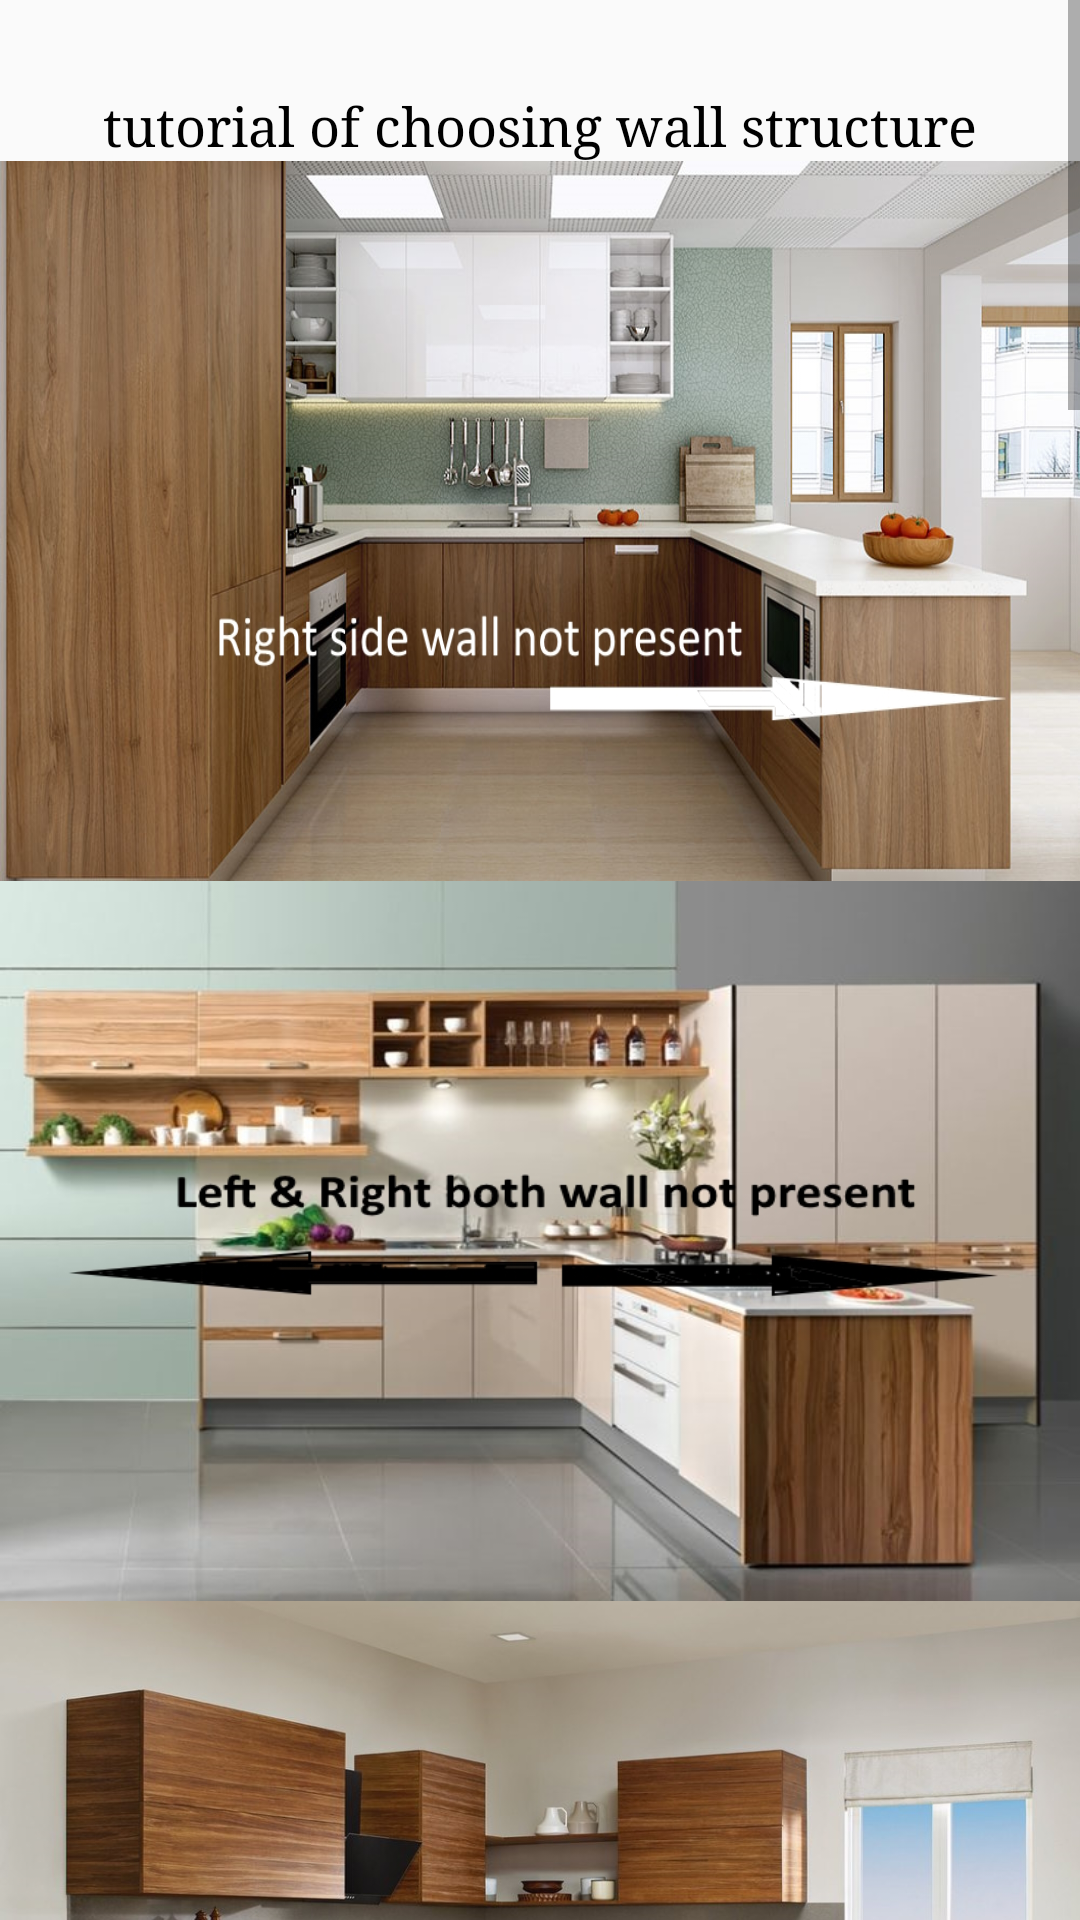

Write the Android layout XML for this screen, with the resource values it uses.
<!-- AndroidManifest.xml: application theme Theme.Woodpeaker -->
<!-- res/layout/order_question_frag_view.xml -->
<?xml version="1.0" encoding="utf-8"?>
<androidx.constraintlayout.widget.ConstraintLayout xmlns:android="http://schemas.android.com/apk/res/android"
    android:layout_width="match_parent"
    android:layout_height="match_parent"
    xmlns:app="http://schemas.android.com/apk/res-auto">


  <ScrollView
      app:layout_constraintLeft_toLeftOf="parent"
      app:layout_constraintRight_toRightOf="parent"
      app:layout_constraintTop_toTopOf="parent"
      app:layout_constraintBottom_toBottomOf="parent"
      android:orientation="vertical"
      android:layout_width="match_parent"
      android:layout_height="wrap_content">
      <LinearLayout
          android:orientation="vertical"
          android:layout_width="match_parent"
          android:layout_height="wrap_content">
          <TextView
              android:layout_marginTop="30dp"
              android:layout_width="match_parent"
              android:layout_height="wrap_content"
              android:textAlignment="center"
              android:text="tutorial of choosing wall structure"
              android:textSize="18sp"/>

          <ImageView
              android:scaleType="fitXY"
              android:layout_width="match_parent"
              android:layout_height="240dp"
              android:src="@drawable/ad5"/>
          <ImageView
              android:scaleType="fitXY"
              android:layout_width="match_parent"
              android:layout_height="240dp"
              android:src="@drawable/ad6"/>
          <ImageView
              android:scaleType="fitXY"
              android:layout_width="match_parent"
              android:layout_height="240dp"
              android:src="@drawable/ad7"/>
          <ImageView
              android:scaleType="fitXY"
              android:layout_width="match_parent"
              android:layout_height="240dp"
              android:src="@drawable/ad8"/>
          <TextView
              android:textAlignment="center"
              android:layout_width="match_parent"
              android:layout_height="wrap_content"
              android:text="_______________________________________________________________"/>
          <TextView
              android:textAlignment="center"
              android:layout_width="match_parent"
              android:layout_height="wrap_content"
              android:text="_______________________________________________________________"/>


          <TextView
              android:layout_marginTop="30dp"
              android:layout_width="match_parent"
              android:layout_height="wrap_content"
              android:textAlignment="center"
              android:text="tutorial of Manually input Measurements"
              android:textSize="18sp"/>
          <ImageView
              android:scaleType="fitXY"
              android:layout_width="match_parent"
              android:layout_height="200dp"
              android:src="@drawable/ad1"/>

          <ImageView
              android:scaleType="fitXY"
              android:layout_width="match_parent"
              android:layout_height="200dp"
              android:src="@drawable/ad2"/>
          <ImageView
              android:scaleType="fitXY"
              android:layout_width="match_parent"
              android:layout_height="200dp"
              android:src="@drawable/ad3"/>
          <TextView
              android:textColor="@color/blue"
              android:textStyle="bold"
              android:textAlignment="center"
              android:layout_width="match_parent"
              android:layout_height="wrap_content"
              android:text="* always put measurements starting from the LEFT "/>
          <TextView
              android:textAlignment="center"
              android:layout_width="match_parent"
              android:layout_height="wrap_content"
              android:text="_______________________________________________________________"/>
          <TextView
              android:textAlignment="center"
              android:layout_width="match_parent"
              android:layout_height="wrap_content"
              android:text="_______________________________________________________________"/>

          <TextView
              android:layout_marginTop="30dp"
              android:layout_width="match_parent"
              android:layout_height="wrap_content"
              android:textAlignment="center"
              android:text="tutorial of Measurement using AR camera"
              android:textSize="18sp"/>














          <pl.droidsonroids.gif.GifImageView
              android:id="@+id/splash_logo"
              android:layout_marginTop="10dp"
              android:layout_marginLeft="50dp"
              android:layout_width="300dp"
              android:layout_height="600dp"
              android:src="@drawable/tutorial" />
          <TextView
              android:textColor="@color/blue"
              android:textStyle="bold"
              android:textAlignment="center"
              android:layout_width="match_parent"
              android:layout_height="wrap_content"
              android:text="* start measure from the LEFT side always"/>
          <TextView
              android:textAlignment="center"
              android:layout_width="match_parent"
              android:layout_height="wrap_content"
              android:text="_______________________________________________________________"/>
          <TextView
              android:textAlignment="center"
              android:layout_width="match_parent"
              android:layout_height="wrap_content"
              android:text="_______________________________________________________________"/>

          <LinearLayout
              android:layout_width="match_parent"
              android:layout_height="wrap_content"
              android:orientation="horizontal">
              <ImageView
                  android:padding="10dp"
                  android:scaleType="fitXY"
                  android:layout_width="200dp"
                  android:layout_height="400dp"
                  android:src="@drawable/ad4"/>
              <ImageView
                  android:layout_marginTop="100dp"
                  android:scaleType="fitXY"
                  android:layout_width="200dp"
                  android:layout_height="150dp"
                  android:src="@drawable/ad9"/>

          </LinearLayout>
          <TextView
              android:textColor="@color/blue"
              android:textStyle="bold"
              android:textAlignment="center"
              android:layout_width="match_parent"
              android:layout_height="wrap_content"
              android:text="* upload image of the Front View of kitchen"/>
      </LinearLayout>
  </ScrollView>
</androidx.constraintlayout.widget.ConstraintLayout>
<!-- resources referenced by this layout -->
<resources>
  <color name="blue">#4B6CD6</color>
  <!-- drawable ad1: jpg bitmap (drawable, 81638 bytes) -->
  <!-- drawable ad2: jpg bitmap (drawable, 77821 bytes) -->
  <!-- drawable ad3: jpg bitmap (drawable, 62525 bytes) -->
  <!-- drawable ad4: png bitmap (drawable, 654981 bytes) -->
  <!-- drawable ad5: jpg bitmap (drawable, 334411 bytes) -->
  <!-- drawable ad6: jpg bitmap (drawable, 162568 bytes) -->
  <!-- drawable ad7: jpg bitmap (drawable, 298403 bytes) -->
  <!-- drawable ad8: jpg bitmap (drawable, 202983 bytes) -->
  <style name="Theme.Woodpeaker" parent="Theme.AppCompat.DayNight.NoActionBar">
          
          <item name="colorPrimary">@color/dotRedLight</item>
          <item name="colorPrimaryVariant">@color/dotRedDeep</item>
          <item name="colorOnPrimary">@color/white</item>
          
          <item name="colorSecondary">@color/teal_200</item>
          <item name="colorSecondaryVariant">@color/teal_700</item>
          <item name="colorOnSecondary">@color/black</item>
          
          <item name="android:statusBarColor">?attr/colorPrimaryVariant</item>
  
          <item name="android:fontFamily">serif</item>
          <item name="fontFamily">serif</item>
  
          <item name="android:textColor">#000000</item>
  
          
      </style>
  <color name="dotRedLight">#D69494</color>
  <color name="dotRedDeep">#EA0000</color>
  <color name="white">#FFFFFFFF</color>
  <color name="teal_200">#FF03DAC5</color>
  <color name="teal_700">#FF018786</color>
  <color name="black">#FF000000</color>
</resources>
